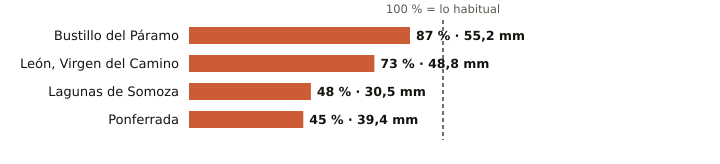

The file beside this chart, header and first rows:
estacion, provincia, indicativo, mm_otono, referencia_mm, pct, periodo_referencia, hasta, hora
Bustillo del Páramo, León, 2742R, 55.2, 63.2, 87, 2009-2025, 2026-10-19, 
León, Virgen del Camino, León, 2661, 48.8, 66.8, 73, 1991-2020, 2026-10-20, 1
Lagunas de Somoza, León, 2737E, 30.5, 64.2, 48, 2000-2025, 2026-10-20, 1
Ponferrada, León, 1549, 39.4, 87.0, 45, 1991-2020, 2026-10-20, 1
